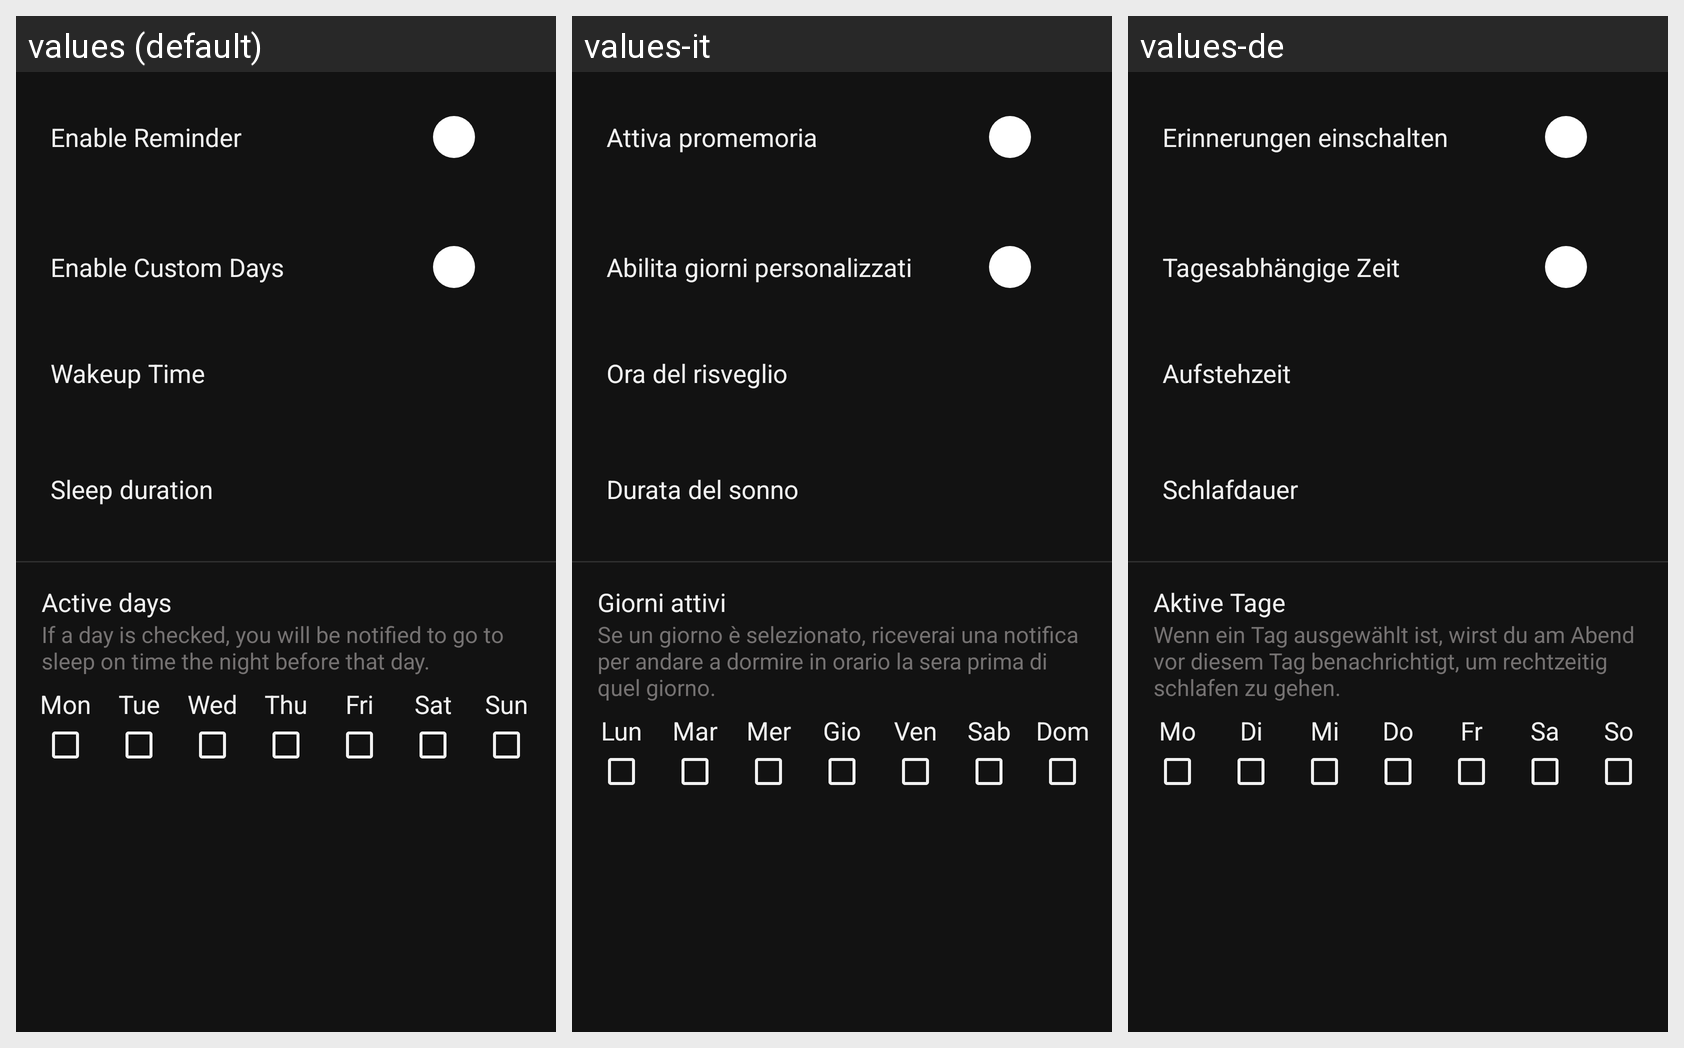

For this localized Android screen grid, give each drawn string resource with its value in every locale shown.
Android screen res/layout/f_sleep.xml rendered under 3 locales, left to right: values (default), values-it, values-de. Device: Nexus 5 (rendered at 1080×1920; each locale shown at half size, 540×960, under a caption strip naming it); theme AppThemeDark.
Other locales in the repository, not shown: values-es, values-fr, values-ru.
Strings drawn on this screen, with the default value and each locale's value (text and hints the layout hard-codes, and strings that could not be matched under every locale, appear in the picture but are not listed):

sleepWakeUpTime
  values: Wakeup Time
  values-it: Ora del risveglio
  values-de: Aufstehzeit

sleepDuration
  values: Sleep duration
  values-it: Durata del sonno
  values-de: Schlafdauer

sleepActiveDays
  values: Active days
  values-it: Giorni attivi
  values-de: Aktive Tage

sleepHint
  values: If a day is checked, you will be notified to go to sleep on time the night before that day.
  values-it: Se un giorno è selezionato, riceverai una notifica per andare a dormire in orario la sera prima di quel giorno.
  values-de: Wenn ein Tag ausgewählt ist, wirst du am Abend vor diesem Tag benachrichtigt, um rechtzeitig schlafen zu gehen.

sleepMon
  values: Mon
  values-it: Lun
  values-de: Mo

sleepThu
  values: Thu
  values-it: Gio
  values-de: Do

sleepFri
  values: Fri
  values-it: Ven
  values-de: Fr

sleepSat
  values: Sat
  values-it: Sab
  values-de: Sa

sleepSun
  values: Sun
  values-it: Dom
  values-de: So

sleepWed
  values: Wed
  values-it: Mer
  values-de: Mi

sleepTue
  values: Tue
  values-it: Mar
  values-de: Di

sleepEnable
  values: Enable Reminder
  values-it: Attiva promemoria
  values-de: Erinnerungen einschalten

sleepCustomDays
  values: Enable Custom Days
  values-it: Abilita giorni personalizzati
  values-de: Tagesabhängige Zeit
